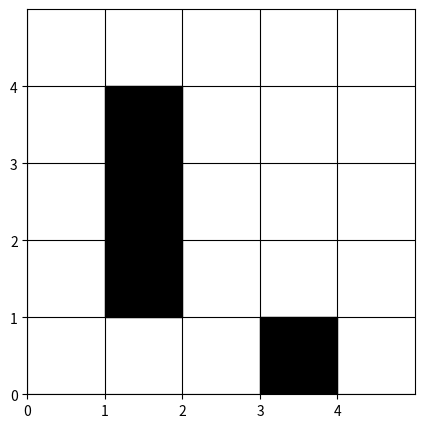

The script that saved this image: (Note: this script raises an exception after producing the figure.)
import numpy as np
import random
import time
import matplotlib.pyplot as plt
from matplotlib.patches import Rectangle

# Define the grid world environment
grid_size = 5
goal_state = (4, 4)

# Define obstacles in the grid
obstacles = [(1, 1), (2,1), (3, 1), (4, 3), ()]

actions = ['up', 'down', 'left', 'right']
num_actions = len(actions)

# Parameters for Q-learning
alpha = 0.1      # learning rate
gamma = 0.9      # discount factor
epsilon = 0.2    # exploration rate
num_episodes = 1000

# Initialize the Q-table
q_table = np.zeros((grid_size * grid_size, num_actions))

# Helper functions
def state_to_index(state):
    return state[0] * grid_size + state[1]

def index_to_state(index):
    return divmod(index, grid_size)

def get_next_state(state, action):
    x, y = state
    if action == 'up' and x > 0: x -= 1
    elif action == 'down' and x < grid_size - 1: x += 1
    elif action == 'left' and y > 0: y -= 1
    elif action == 'right' and y < grid_size - 1: y += 1
    return (x, y)

def get_reward(state):
    if state == goal_state:
        return 1
    elif state in obstacles:
        return -1
    else:
        return -0.01  # Small penalty for each move to encourage shorter paths

# Function to draw the grid using matplotlib
def draw_grid(state, path=[]):
    fig, ax = plt.subplots(figsize=(5, 5))
    ax.set_xlim(0, grid_size)
    ax.set_ylim(0, grid_size)
    ax.set_xticks(np.arange(0, grid_size, 1))
    ax.set_yticks(np.arange(0, grid_size, 1))
    ax.grid(color='black')

    # Plot obstacles
    for (x, y) in obstacles:
        ax.add_patch(Rectangle((y, grid_size - x - 1), 1, 1, color='black'))
    
    # Plot goal
    ax.add_patch(Rectangle((goal_state[1], grid_size - goal_state[0] - 1), 1, 1, color='green', label="Goal"))
    
    # Plot agent's path
    for (x, y) in path:
        ax.add_patch(Rectangle((y, grid_size - x - 1), 1, 1, color='blue', alpha=0.3))

    # Plot agent's current position
    ax.add_patch(Rectangle((state[1], grid_size - state[0] - 1), 1, 1, color='red', label="Agent"))

    plt.gca().set_aspect('equal', adjustable='box')
    plt.draw()
    plt.pause(0.5)  # Pause to visualize the steps
    plt.clf()  # Clear the figure for the next step

# Q-learning algorithm
for episode in range(num_episodes):
    state = (0, 0)  # Start position
    done = False

    while not done:
        state_idx = state_to_index(state)
        
        # Choose an action using epsilon-greedy policy
        if random.uniform(0, 1) < epsilon:
            action_idx = random.choice(range(num_actions))  # Explore
        else:
            action_idx = np.argmax(q_table[state_idx])  # Exploit
        
        action = actions[action_idx]
        next_state = get_next_state(state, action)
        reward = get_reward(next_state)
        next_state_idx = state_to_index(next_state)
        
        # Q-value update
        best_next_action = np.argmax(q_table[next_state_idx])
        q_table[state_idx, action_idx] += alpha * (
            reward + gamma * q_table[next_state_idx, best_next_action] - q_table[state_idx, action_idx]
        )
        
        state = next_state
        
        if state == goal_state or state in obstacles:
            done = True

# Test the learned policy
state = (0, 0)
path = [state]
print("Agent's Path to Goal:\n")

while state != goal_state:
    # Draw the current grid with agent's position and path
    draw_grid(state, path)

    # Get action based on the trained Q-table
    state_idx = state_to_index(state)
    action_idx = np.argmax(q_table[state_idx])
    action = actions[action_idx]
    state = get_next_state(state, action)
    path.append(state)

# Final grid showing the agent at the goal
draw_grid(state, path)
print("Learned path to goal:", path)

plt.show()  # Keep the last plot open
